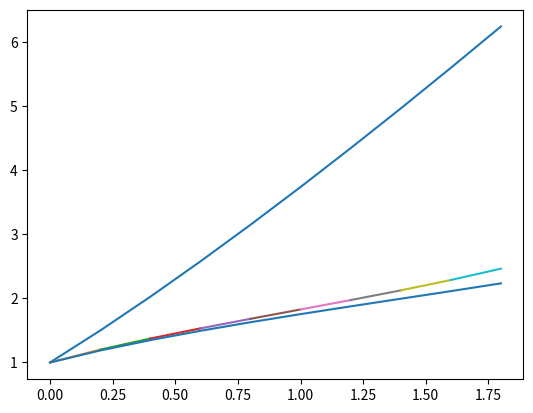

This chart was generated by the following Python code:
#!/usr/bin/env python
# -*- coding: utf-8 -*-
# @Time    : 2023/6/14 22:19
# @Author  : Sundy_Loly
# @File    : 欧拉法.py
# @Software: PyCharm

import numpy
import matplotlib.pyplot as plt

# x0, y0, h, n = list(map(eval, input().strip().split()))

x0 = 0
h = 0.2
y1 = 1


def f(x, y):
    return y - 2 * x / y


x = numpy.arange(0, 2, h)

# print(x)

y_xn = (1 + 2 * x) ** 1.2

y_ls = [1]

y_ga = [1]

plt.plot(x, y_xn)

for i in range(1, len(x)):
    yi = y_ls[i - 1] + h * f(x[i - 1], y_ls[i - 1])
    y_ls.append(yi)
    plt.plot([x[i - 1], x[i]], [y_ls[i - 1], y_ls[i]])

for i in range(1, len(x)):
    yp = y_ga[i - 1] + h * f(x[i - 1], y_ga[i - 1])
    yc = y_ga[i - 1] + h * f(x[i], yp)
    y_ga.append((yp + yc) / 2)

print(y_ls)
print(y_xn)
print(y_ga)

plt.plot(x, y_ga)

plt.show()
